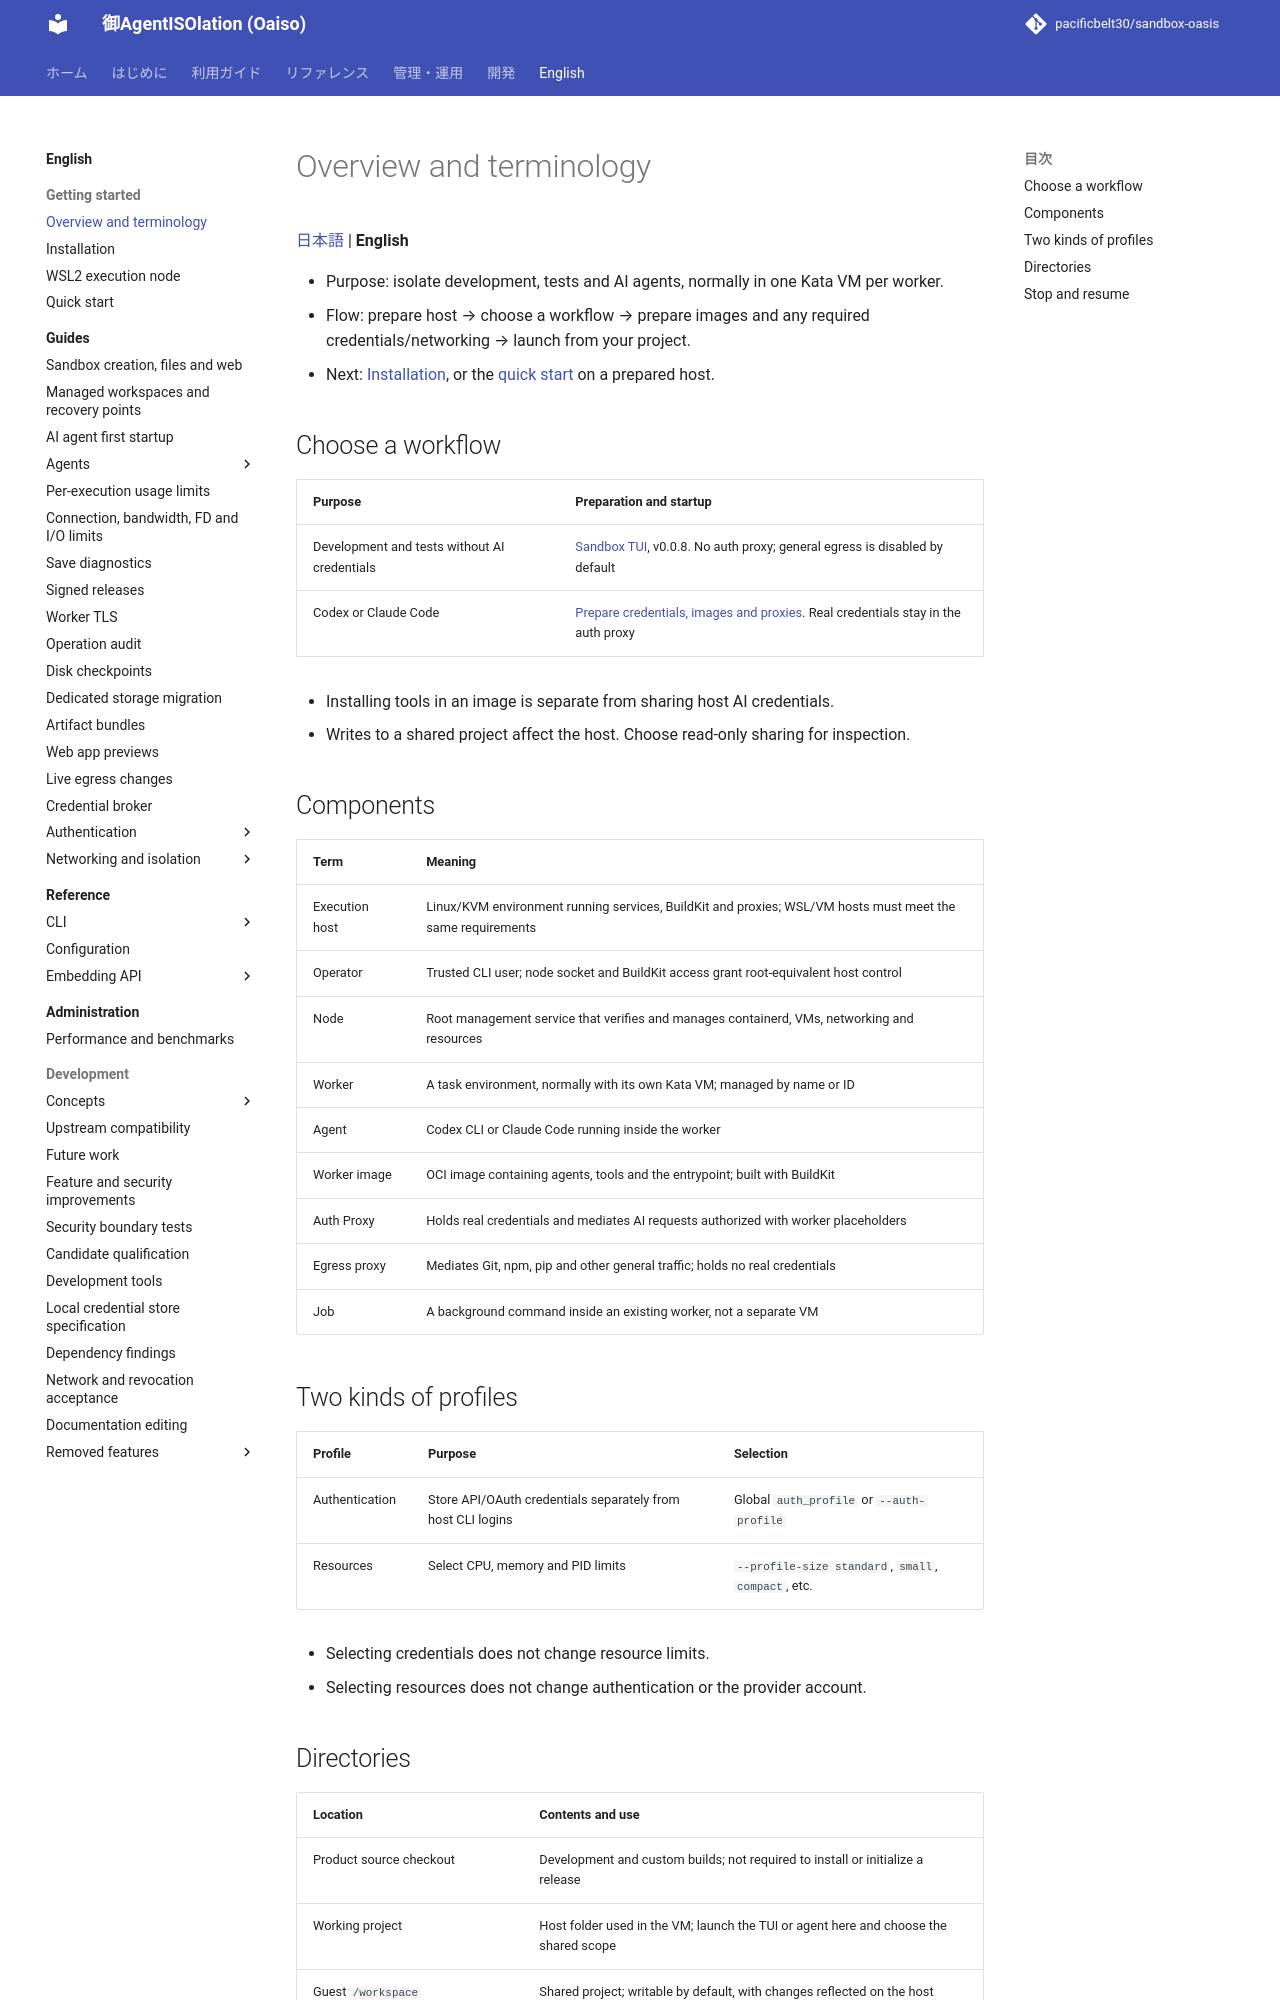

repository: pacificbelt30/sandbox-oasis · page: en/concepts/index.html · generator: mkdocs

# Overview and terminology

[日本語](../concepts.md) | **English**

- Purpose: isolate development, tests and AI agents, normally in one Kata VM per worker.
- Flow: prepare host → choose a workflow → prepare images and any required credentials/networking → launch from your project.
- Next: [Installation](installation.md), or the [quick start](getting-started.md) on a prepared host.

## Choose a workflow

| Purpose | Preparation and startup |
|---|---|
| Development and tests without AI credentials | [Sandbox TUI](guides/sandbox-ui.md), v0.0.8. No auth proxy; general egress is disabled by default |
| Codex or Claude Code | [Prepare credentials, images and proxies](getting-started.md). Real credentials stay in the auth proxy |

- Installing tools in an image is separate from sharing host AI credentials.
- Writes to a shared project affect the host. Choose read-only sharing for inspection.

## Components

| Term | Meaning |
|---|---|
| Execution host | Linux/KVM environment running services, BuildKit and proxies; WSL/VM hosts must meet the same requirements |
| Operator | Trusted CLI user; node socket and BuildKit access grant root-equivalent host control |
| Node | Root management service that verifies and manages containerd, VMs, networking and resources |
| Worker | A task environment, normally with its own Kata VM; managed by name or ID |
| Agent | Codex CLI or Claude Code running inside the worker |
| Worker image | OCI image containing agents, tools and the entrypoint; built with BuildKit |
| Auth Proxy | Holds real credentials and mediates AI requests authorized with worker placeholders |
| Egress proxy | Mediates Git, npm, pip and other general traffic; holds no real credentials |
| Job | A background command inside an existing worker, not a separate VM |

## Two kinds of profiles

| Profile | Purpose | Selection |
|---|---|---|
| Authentication | Store API/OAuth credentials separately from host CLI logins | Global `auth_profile` or `--auth-profile` |
| Resources | Select CPU, memory and PID limits | `--profile-size standard`, `small`, `compact`, etc. |

- Selecting credentials does not change resource limits.
- Selecting resources does not change authentication or the provider account.
